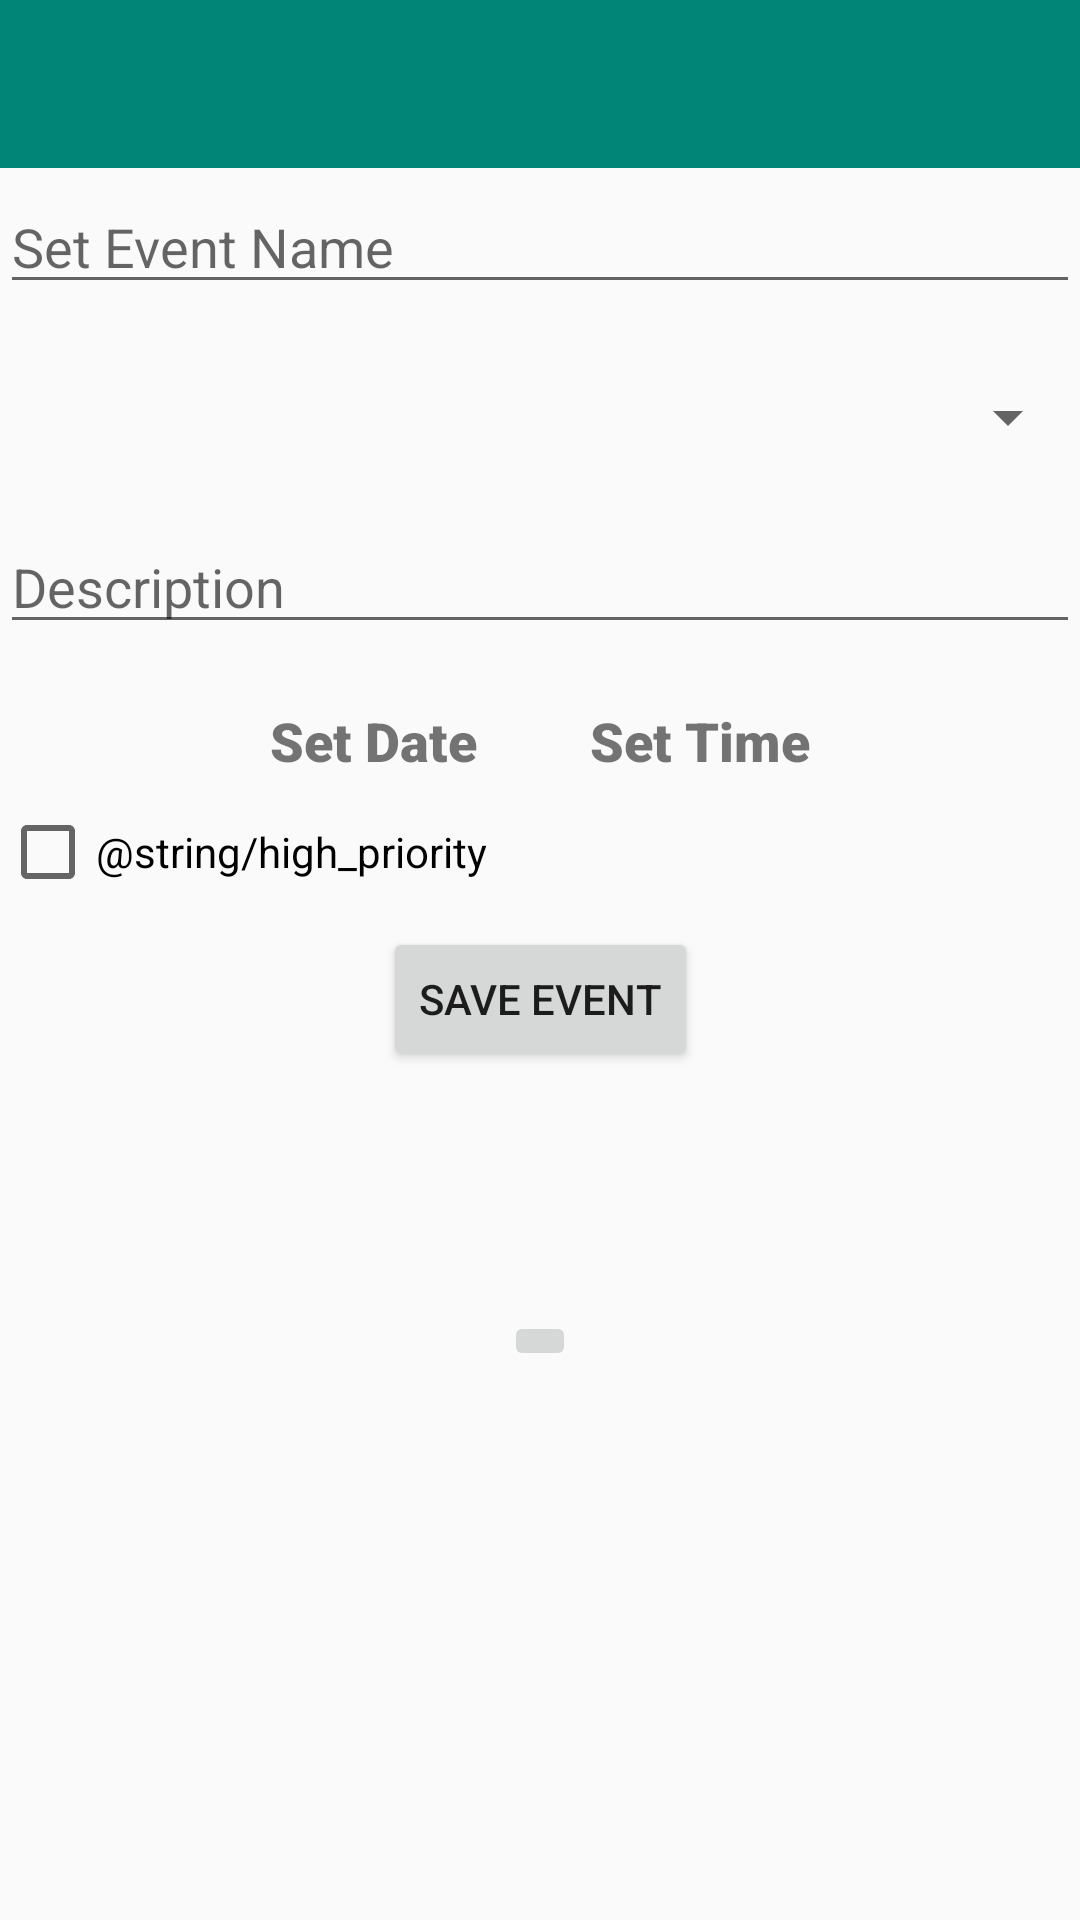

Here is an Android app screen rendered from its layout file. Give the layout XML and the strings, colors and styles it references.
<!-- AndroidManifest.xml: application theme AppTheme -->
<!-- res/layout/fragment_event_activity.xml -->
<?xml version="1.0" encoding="utf-8"?>
<androidx.constraintlayout.widget.ConstraintLayout xmlns:android="http://schemas.android.com/apk/res/android"
    xmlns:app="http://schemas.android.com/apk/res-auto"
    xmlns:tools="http://schemas.android.com/tools"
    android:layout_width="match_parent"
    android:layout_height="match_parent"
    tools:context="ru.exemple.uksorganizer.ui.EventActivity">

    <include
        layout="@layout/toolbar">
    </include>


    <EditText
        android:id="@+id/editTextName"
        android:layout_width="match_parent"
        android:layout_height="wrap_content"
        android:hint="@string/setEventName"
        app:layout_constraintBottom_toBottomOf="parent"
        app:layout_constraintHorizontal_bias="0.0"
        app:layout_constraintLeft_toLeftOf="parent"
        app:layout_constraintRight_toRightOf="parent"
        app:layout_constraintTop_toTopOf="parent"
        app:layout_constraintVertical_bias="0.10" />

    <Spinner
        android:id="@+id/spinnerCategory"
        android:layout_width="match_parent"
        android:layout_height="wrap_content"
        app:layout_constraintBottom_toBottomOf="parent"
        app:layout_constraintHorizontal_bias="0.0"
        app:layout_constraintLeft_toLeftOf="parent"
        app:layout_constraintRight_toRightOf="parent"
        app:layout_constraintTop_toBottomOf="@+id/editTextName"
        app:layout_constraintVertical_bias="0.05" />

    <EditText
        android:id="@+id/editTextDescription"
        android:layout_width="match_parent"
        android:layout_height="wrap_content"
        android:hint="@string/setDescription"
        app:layout_constraintBottom_toBottomOf="parent"
        app:layout_constraintHorizontal_bias="1.0"
        app:layout_constraintLeft_toLeftOf="parent"
        app:layout_constraintRight_toRightOf="parent"
        app:layout_constraintTop_toBottomOf="@+id/spinnerCategory"
        app:layout_constraintVertical_bias="0.05" />

    <TextView
        android:id="@+id/textViewTime"
        android:layout_width="wrap_content"
        android:layout_height="wrap_content"
        android:layout_marginEnd="90dp"
        android:layout_toEndOf="@id/textViewDate"
        android:clickable="true"
        android:text="@string/setTime"
        android:textSize="18sp"
        app:fontFamily="sans-serif-black"
        app:layout_constraintBottom_toBottomOf="parent"
        app:layout_constraintEnd_toEndOf="parent"
        app:layout_constraintLeft_toLeftOf="@id/textViewDate"
        app:layout_constraintRight_toRightOf="parent"
        app:layout_constraintTop_toBottomOf="@+id/editTextDescription"
        app:layout_constraintVertical_bias="0.05" />

    <TextView
        android:id="@+id/textViewDate"
        android:layout_width="wrap_content"
        android:layout_height="wrap_content"
        android:layout_marginStart="90dp"
        android:clickable="true"
        android:text="@string/setDate"
        android:textSize="18sp"
        app:fontFamily="sans-serif-black"
        app:layout_constraintBottom_toBottomOf="parent"
        app:layout_constraintLeft_toLeftOf="parent"
        app:layout_constraintTop_toBottomOf="@+id/editTextDescription"
        app:layout_constraintVertical_bias="0.05" />

    <Button
        android:id="@+id/buttonSaveEvent"
        android:layout_width="wrap_content"
        android:layout_height="wrap_content"
        android:text="@string/saveEvent"
        app:layout_constraintBottom_toBottomOf="parent"
        app:layout_constraintEnd_toEndOf="@+id/textViewTime"
        app:layout_constraintLeft_toLeftOf="parent"
        app:layout_constraintRight_toRightOf="parent"
        app:layout_constraintStart_toStartOf="@+id/textViewDate"
        app:layout_constraintTop_toBottomOf="@+id/textViewTime"
        app:layout_constraintVertical_bias="0.15" />

    <CheckBox
        android:id="@+id/priority"
        android:layout_width="wrap_content"
        android:layout_height="wrap_content"
        android:text="@string/high_priority"
        app:layout_constraintBottom_toTopOf="@+id/buttonSaveEvent"
        app:layout_constraintLeft_toLeftOf="parent"
        app:layout_constraintRight_toRightOf="parent"
        app:layout_constraintStart_toStartOf="parent"
        app:layout_constraintTop_toBottomOf="@+id/textViewDate"/>

    <ImageButton
        android:id="@+id/image_football"
        android:layout_width="wrap_content"
        android:layout_height="wrap_content"
        android:layout_marginTop="80dp"
        android:clickable="true"
        android:src="@drawable/baseline_sports_football_black_48dp"
        android:tint="#882E12"
        app:layout_constraintLeft_toLeftOf="parent"
        app:layout_constraintRight_toRightOf="parent"
        app:layout_constraintTop_toBottomOf="@+id/buttonSaveEvent" />

</androidx.constraintlayout.widget.ConstraintLayout>
<!-- res/layout/toolbar.xml (included above) -->
<?xml version="1.0" encoding="utf-8"?>
<androidx.appcompat.widget.Toolbar xmlns:android="http://schemas.android.com/apk/res/android"
    android:id="@+id/toolbar"
    android:layout_width="match_parent"
    android:layout_height="?attr/actionBarSize"
    android:background="?attr/colorPrimary"
    android:theme="@style/ThemeOverlay.AppCompat.Light" />
<!-- resources referenced by this layout -->
<resources>
  <string name="saveEvent">Save Event</string>
  <string name="setDate">Set Date</string>
  <string name="setDescription">Description</string>
  <string name="setEventName">Set Event Name</string>
  <string name="setTime">Set Time</string>
  <style name="AppTheme" parent="Theme.AppCompat.DayNight.DarkActionBar">
          
          <item name="colorPrimary">@color/colorPrimary</item>
          <item name="colorPrimaryDark">@color/colorPrimaryDark</item>
          <item name="colorAccent">@color/colorAccent</item>
      </style>
  <color name="colorPrimary">#008577</color>
  <color name="colorPrimaryDark">#00574B</color>
  <color name="colorAccent">#D81B60</color>
</resources>
